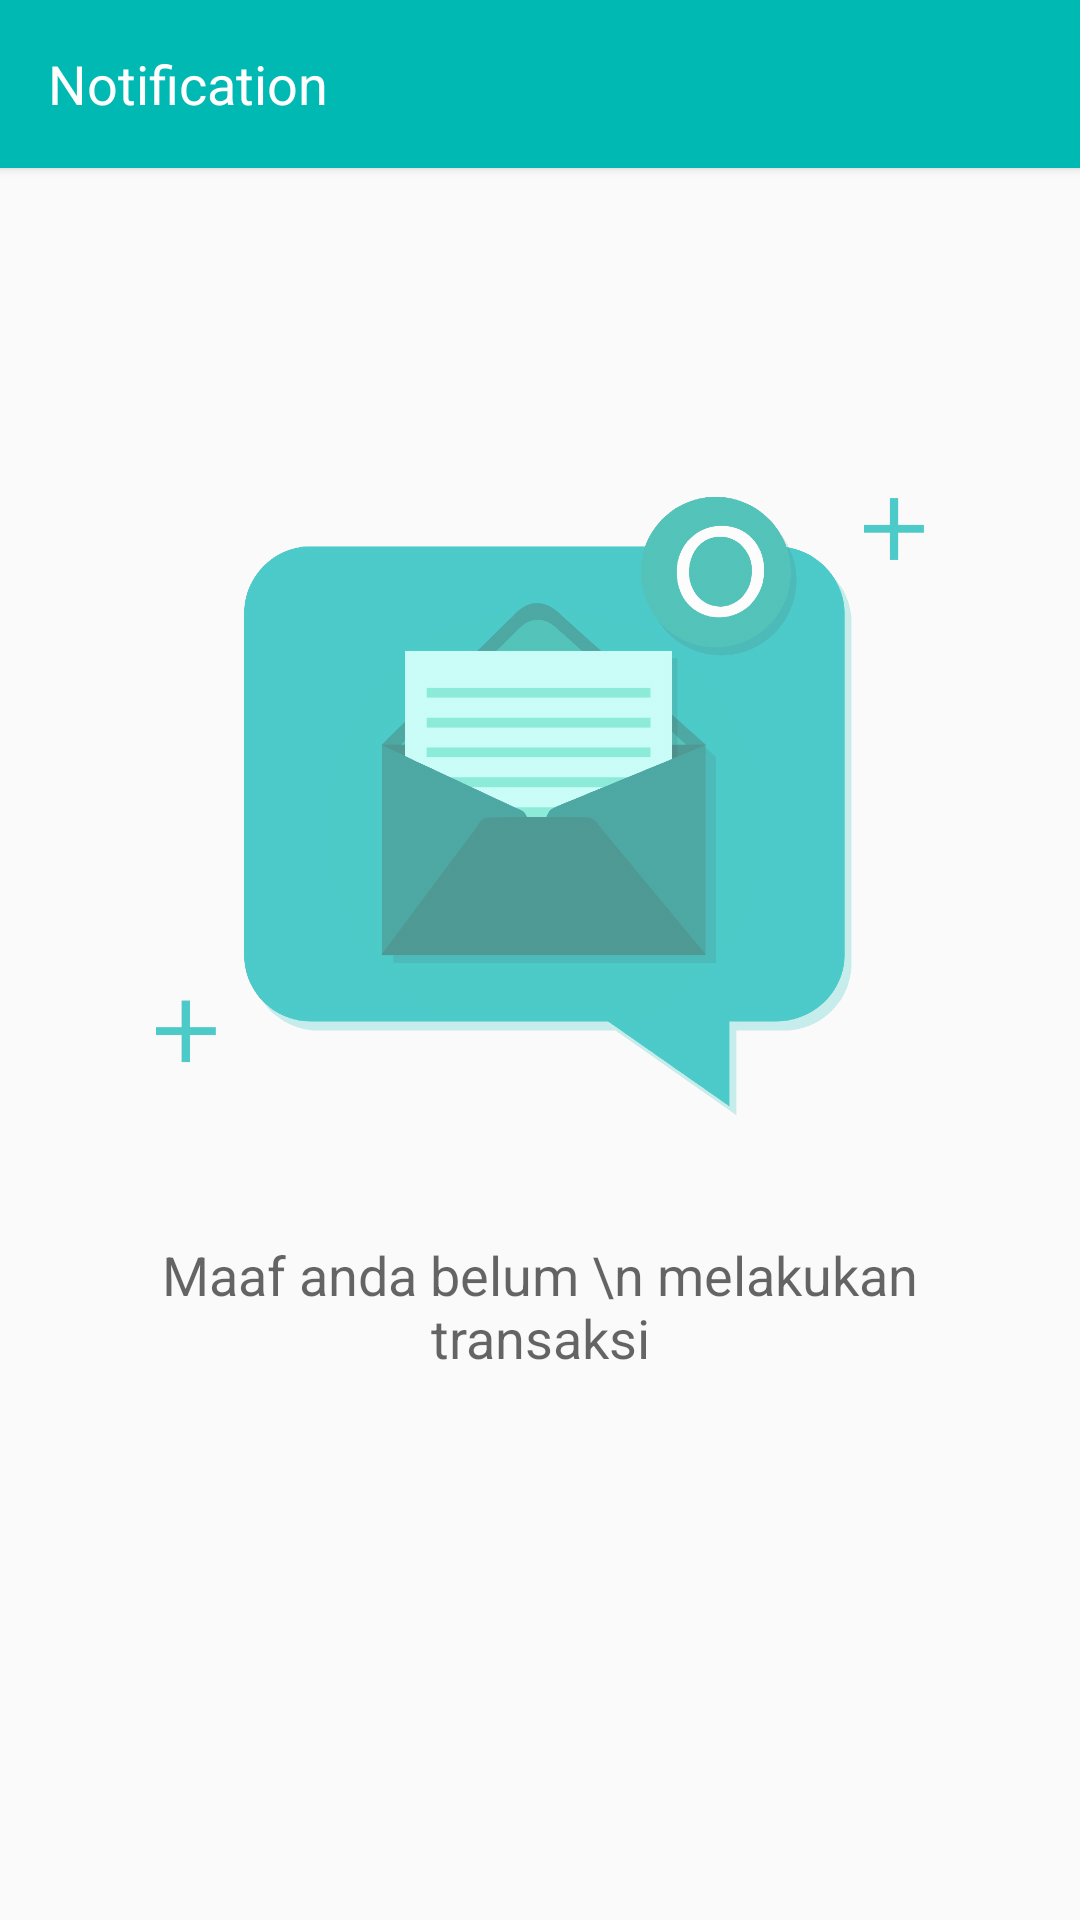

The Android layout XML behind this screen, and the referenced resources:
<!-- AndroidManifest.xml: application theme AppTheme -->
<!-- res/layout/fragment_notification.xml -->
<?xml version="1.0" encoding="utf-8"?>
<LinearLayout xmlns:app="http://schemas.android.com/apk/res-auto"
    xmlns:tools="http://schemas.android.com/tools"
    android:orientation="vertical"
    xmlns:android="http://schemas.android.com/apk/res/android" android:layout_width="match_parent"
    android:layout_height="match_parent">

    <android.support.v7.widget.Toolbar
        android:elevation="2dp"
        xmlns:android="http://schemas.android.com/apk/res/android"
        xmlns:app="http://schemas.android.com/apk/res-auto"
        android:id="@+id/toolbar"
        app:theme="@style/ToolbarColoredBackArrow"
        app:popupTheme="@style/AppTheme"
        android:layout_width="match_parent"
        android:layout_height="wrap_content"
        android:minHeight="?attr/actionBarSize"
        android:background="?attr/colorPrimary">

        <TextView
            android:textAppearance="@style/TextAppearance.AppCompat.Medium"
            android:text="Notification"
            android:textColor="@android:color/white"
            android:layout_width="match_parent"
            android:layout_height="wrap_content" />

    </android.support.v7.widget.Toolbar>

    <android.support.constraint.ConstraintLayout
        android:layout_weight="1"
        android:layout_width="match_parent"
        android:layout_height="0dp">

        <ImageView
            android:id="@+id/imageView"
            android:layout_width="256dp"
            android:layout_height="256dp"
            android:layout_marginBottom="8dp"
            android:layout_marginEnd="8dp"
            android:layout_marginLeft="8dp"
            android:layout_marginRight="8dp"
            android:layout_marginStart="8dp"
            android:layout_marginTop="8dp"
            android:src="@drawable/ic_empty_notif"
            app:layout_constraintBottom_toBottomOf="parent"
            app:layout_constraintEnd_toEndOf="parent"
            app:layout_constraintStart_toStartOf="parent"
            app:layout_constraintTop_toTopOf="parent"
            app:layout_constraintVertical_bias="0.246" />

        <TextView
            android:textAppearance="@style/Base.TextAppearance.AppCompat.Medium"
            android:id="@+id/textView"
            android:layout_width="match_parent"
            android:layout_height="wrap_content"
            android:padding="16dp"
            android:text="Maaf anda belum \n melakukan transaksi"
            android:textAlignment="center"
            app:layout_constraintLeft_toLeftOf="parent"
            app:layout_constraintTop_toBottomOf="@id/imageView"/>

    </android.support.constraint.ConstraintLayout>

</LinearLayout>
<!-- resources referenced by this layout -->
<resources>
  <!-- drawable ic_empty_notif: png bitmap (drawable-hdpi, 44815 bytes) -->
  <style name="AppTheme" parent="Theme.AppCompat.Light.NoActionBar">
          
          <item name="colorPrimary">@color/colorPrimary</item>
          <item name="colorPrimaryDark">@color/colorPrimaryDark</item>
          <item name="colorAccent">@color/colorAccent</item>
  
          
          <item name="colorControlNormal">@android:color/white</item>
          <item name="colorControlActivated">@android:color/white</item>
          <item name="colorControlHighlight">@android:color/white</item>
      </style>
  <style name="ToolbarColoredBackArrow" parent="AppTheme">
          <item name="android:textColorSecondary">@android:color/white</item>
      </style>
  <color name="colorPrimary">#00b9b3</color>
  <color name="colorPrimaryDark">#00b9b3</color>
  <color name="colorAccent">@android:color/white</color>
</resources>
